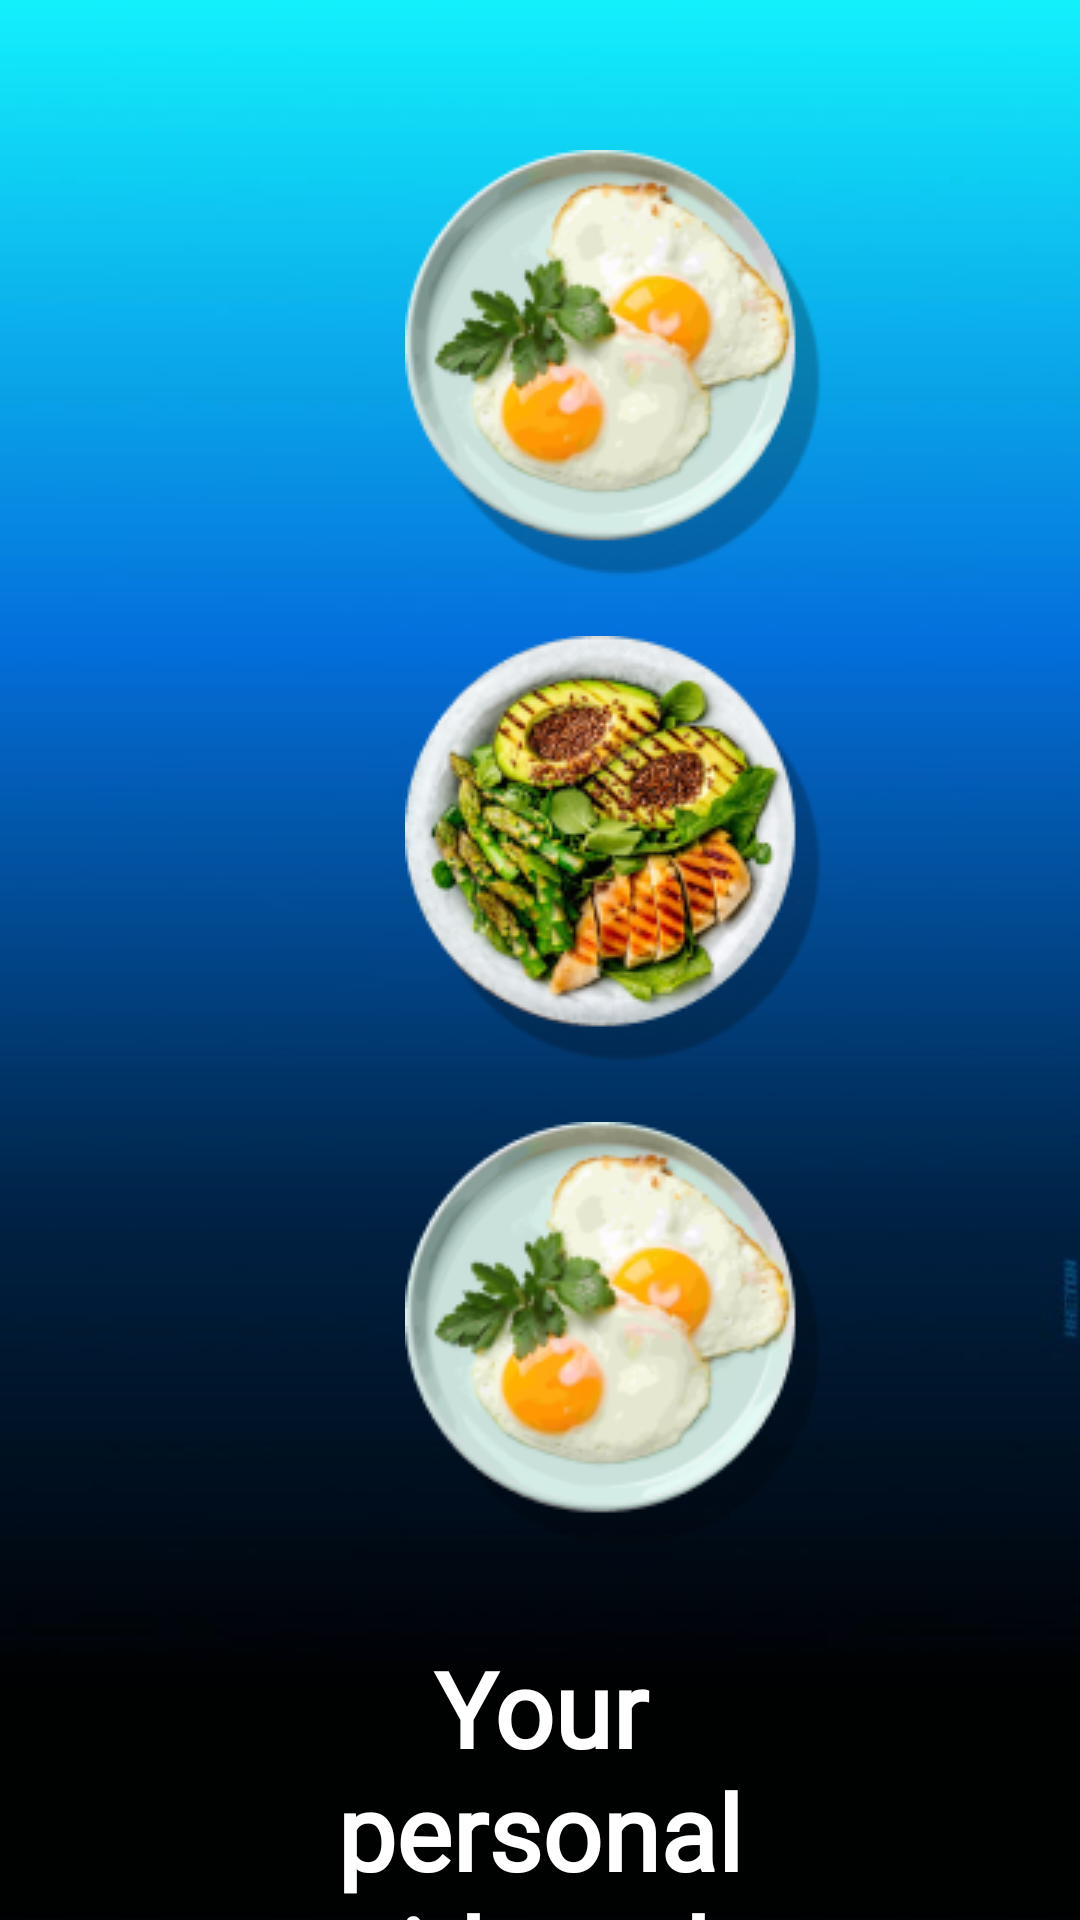

The Android layout XML behind this screen, and the referenced resources:
<!-- AndroidManifest.xml: application theme Theme.FoodiesRecipeBook -->
<!-- res/layout/activity_salty_food.xml -->
<?xml version="1.0" encoding="utf-8"?>
<RelativeLayout xmlns:android="http://schemas.android.com/apk/res/android"
    xmlns:app="http://schemas.android.com/apk/res-auto"
    xmlns:tools="http://schemas.android.com/tools"
    android:layout_width="match_parent"
    android:layout_height="match_parent"
    tools:context=".salty_food"
    android:background="@drawable/back_4">

    <ImageView
        android:id="@+id/img_dish1"
        android:layout_width="wrap_content"
        android:layout_height="wrap_content"
        android:layout_marginStart="135dp"
        android:layout_marginTop="50dp"
        android:src="@drawable/dish3" />
    <ImageView
        android:id="@+id/img_dish2"
        android:layout_width="wrap_content"
        android:layout_height="wrap_content"
        android:layout_marginTop="20dp"
        android:layout_marginStart="135dp"
        android:src="@drawable/dish2"
        android:layout_below="@id/img_dish1"
        />
<ImageView
    android:id="@+id/img_dishere"
    android:layout_width="wrap_content"
    android:layout_height="wrap_content"
    android:layout_below="@id/img_dish2"
    android:src="@drawable/dish3"
    android:layout_marginStart="135dp"
    android:layout_marginTop="20dp"
    />


<TextView
    android:id="@+id/tv_chef"
    android:layout_width="wrap_content"
    android:layout_height="wrap_content"
    android:layout_below="@id/img_dishere"
    android:text="@string/tv_personal"
    android:textColor="@color/white"
    android:textSize="35sp"
    android:layout_marginTop="30dp"
   android:textAlignment="center"
    android:textStyle="bold"
    android:layout_marginStart="80dp"
    android:fontFamily="@font/dancing"
    android:layout_marginEnd="90dp"
    android:layout_centerHorizontal="true"

    />


</RelativeLayout>
<!-- resources referenced by this layout -->
<resources>
  <color name="white">#FFFFFFFF</color>
  <!-- drawable back_4: jpg bitmap (drawable, 11383 bytes) -->
  <!-- drawable dish2: png bitmap (drawable, 43288 bytes) -->
  <!-- drawable dish3: png bitmap (drawable, 30696 bytes) -->
  <string name="tv_personal">Your personal guide  to be  a chef</string>
  <style name="Theme.FoodiesRecipeBook" parent="Base.Theme.FoodiesRecipeBook" />
  <style name="Base.Theme.FoodiesRecipeBook" parent="Theme.AppCompat.Light.NoActionBar">
          
          
      </style>
</resources>
